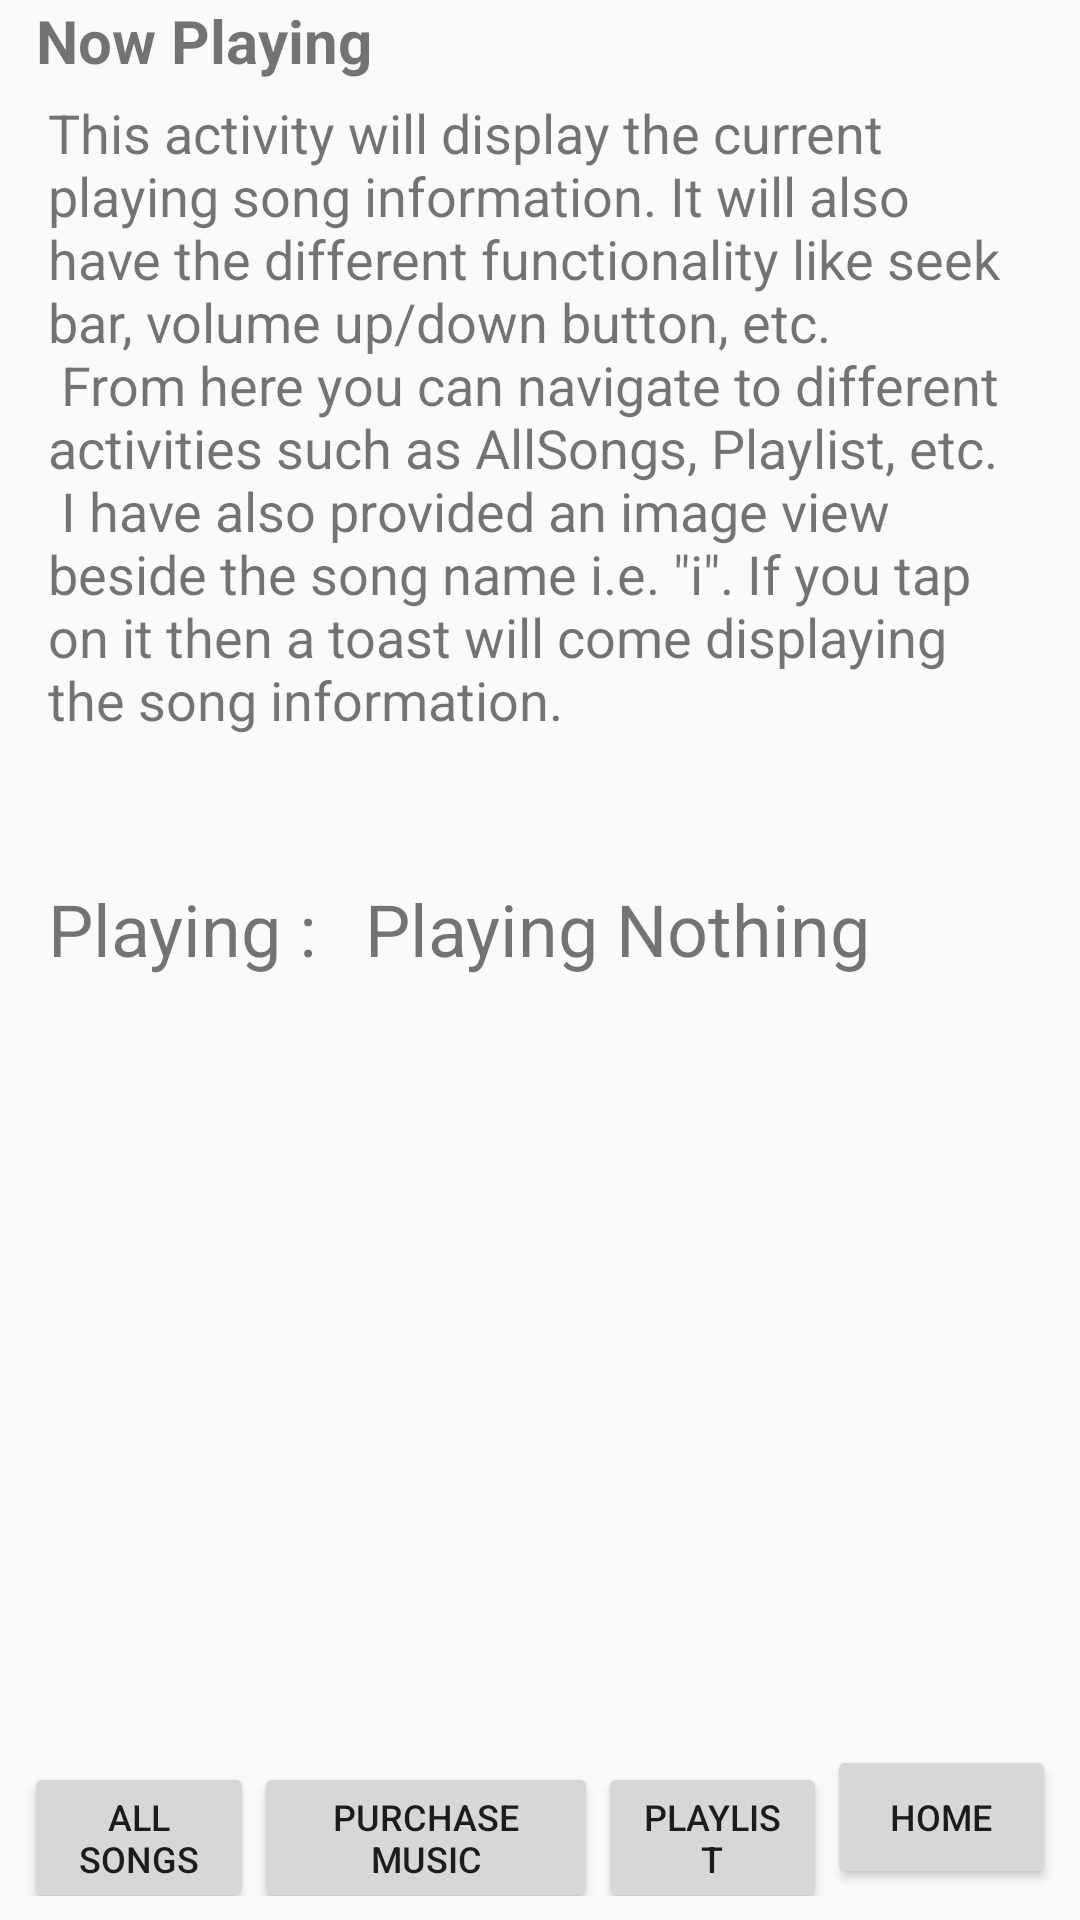

Android layout source for this screen:
<!-- AndroidManifest.xml: application theme AppTheme -->
<!-- res/layout/activity_now_playing.xml -->
<?xml version="1.0" encoding="utf-8"?>
<RelativeLayout xmlns:android="http://schemas.android.com/apk/res/android"
    xmlns:app="http://schemas.android.com/apk/res-auto"
    xmlns:tools="http://schemas.android.com/tools"
    android:layout_width="match_parent"
    android:layout_height="match_parent"
    android:orientation="vertical"
    tools:context=".NowPlaying">

    <TextView
        android:layout_width="wrap_content"
        android:layout_height="wrap_content"
        android:layout_marginBottom="16dp"
        android:layout_marginStart="12dp"
        android:text="@string/now_playing"
        android:textSize="20sp"
        android:textStyle="bold" />


    <TextView
        android:id="@+id/textView"
        style="@style/InformationText"
        android:layout_marginTop="16dp"
        android:text="@string/info_now_playing" />

    <LinearLayout
        android:layout_width="match_parent"
        android:layout_height="wrap_content"
        android:layout_below="@id/textView"
        android:layout_marginTop="32dp"
        android:orientation="horizontal"
        android:paddingEnd="16dp"
        android:paddingStart="16dp">

        <TextView
            android:id="@+id/textView4"
            android:layout_width="wrap_content"
            android:layout_height="wrap_content"
            android:text="@string/playing"
            android:textSize="24sp" />

        <TextView
            android:id="@+id/song_name_field"
            android:layout_width="0dp"
            android:layout_height="wrap_content"
            android:layout_marginStart="16dp"
            android:layout_weight="1"
            android:text="@string/playing_nothing"
            android:textSize="24sp" />

        <ImageView
            android:id="@+id/info"

            android:layout_width="25dp"
            android:layout_height="25dp"
            android:layout_gravity="center"
            android:contentDescription="@string/info"
            app:srcCompat="@drawable/info" />

    </LinearLayout>

    <LinearLayout style="@style/buttons_layout">

        <Button
            android:id="@+id/allSong"
            style="@style/buttons"
            android:layout_width="wrap_content"
            android:text="@string/all_song" />

        <Button
            android:id="@+id/purchaseMusic"
            style="@style/buttons"
            android:layout_width="wrap_content"
            android:text="@string/purchase_music" />

        <Button
            android:id="@+id/playList"
            style="@style/buttons"
            android:layout_width="wrap_content"
            android:text="@string/playlist" />

        <Button
            android:id="@+id/home"
            style="@style/buttons"
            android:layout_width="wrap_content"
            android:text="@string/home" />
    </LinearLayout>
</RelativeLayout>
<!-- resources referenced by this layout -->
<resources>
  <string name="all_song">All Songs</string>
  <string name="home">Home</string>
  <string name="info">Info</string>
  <string name="info_now_playing">
          This activity will display the current playing song information. It will also have the different functionality like seek bar,
          volume up/down button, etc.\n
          From here you can navigate to different activities such as AllSongs, Playlist, etc.\n
          I have also provided an image view beside the song name i.e. \"i\". If you tap on it then a toast will come displaying the song
          information.
      </string>
  <string name="now_playing">Now Playing</string>
  <string name="playing">Playing :</string>
  <string name="playing_nothing">Playing Nothing</string>
  <string name="playlist">Playlist</string>
  <string name="purchase_music">Purchase Music</string>
  <style name="InformationText">
          <item name="android:layout_height">wrap_content</item>
          <item name="android:layout_width">match_parent</item>
          <item name="android:textSize">18sp</item>
          <item name="android:padding">16dp</item>
      </style>
  <style name="buttons">
          <item name="android:textSize">12sp</item>
          <item name=" android:layout_width">wrap_content</item>
          <item name="android:layout_height">wrap_content</item>
          <item name="android:layout_weight">1</item>
      </style>
  <style name="buttons_layout">
          <item name="android:layout_width">match_parent</item>
          <item name="android:layout_height">wrap_content</item>
          <item name="android:padding">8dp</item>
          <item name="android:layout_alignParentBottom">true</item>
          <item name="android:orientation">horizontal</item>
      </style>
  <style name="AppTheme" parent="Theme.AppCompat.Light.DarkActionBar">
          
          <item name="colorPrimary">@color/colorPrimary</item>
          <item name="colorPrimaryDark">@color/colorPrimaryDark</item>
          <item name="colorAccent">@color/colorAccent</item>
      </style>
  <!-- not gathered from this repository: default colours our renderer supplied (Android Studio template values) -->
  <color name="colorPrimary">#FF6200EE</color>
  <color name="colorPrimaryDark">#FF3700B3</color>
  <color name="colorAccent">#FF03DAC5</color>
</resources>
